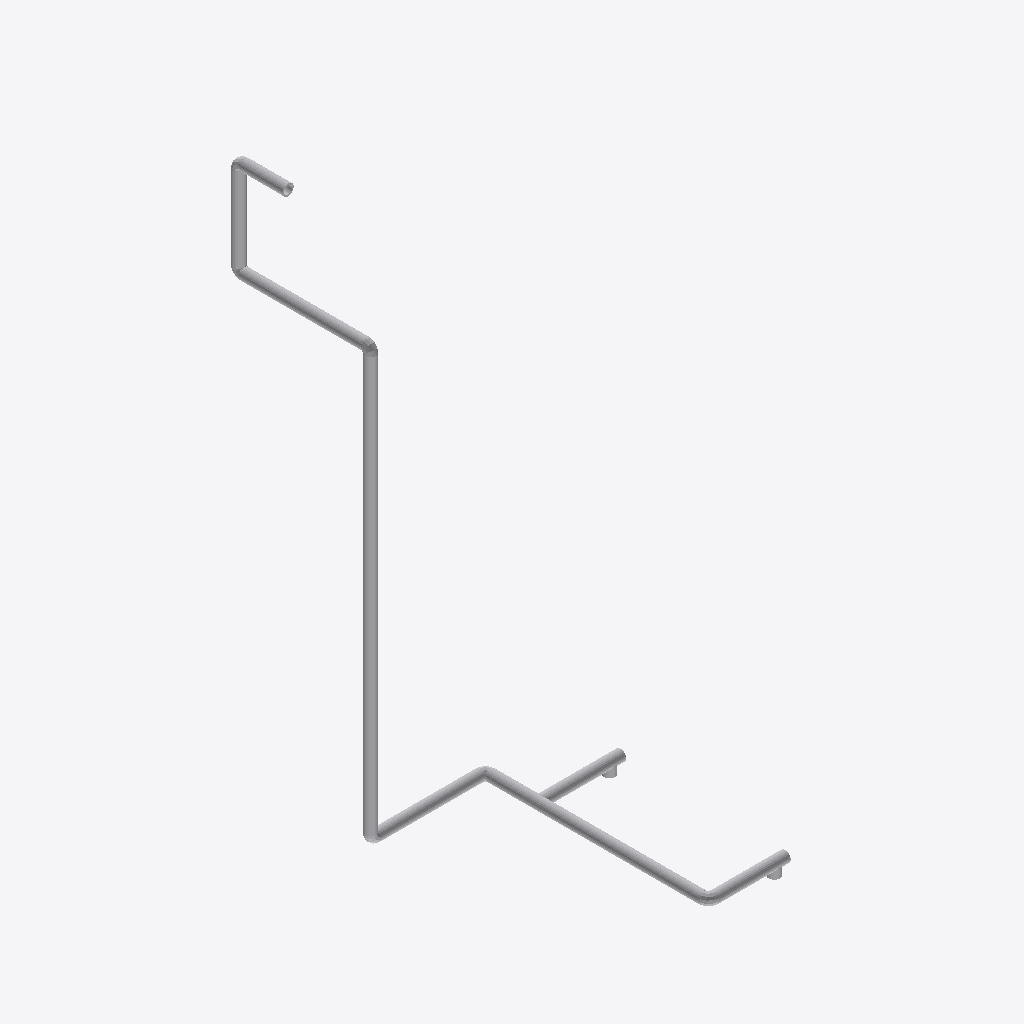
Isometric view of an IFC building model (IFC-SPF (STEP), schema IFC2X3, length unit millimetre), seen from the south-west, elements coloured by IFC class: 18 other elements (light grey).
Extent 0.317 m × 0.571 m × 0.838 m (x, y, z). Elements (18): 9 IfcFlowFitting, 9 IfcFlowSegment.

HEADER;
FILE_DESCRIPTION(('ViewDefinition [CoordinationView]'),'2;1');
FILE_NAME('/home/giovanni/IdeaProjects/ifc/ifc-out/sk/05ML12000033802AVRICIRCOLO.ifc','2020-10-08T19:34:41',(''),('Antea S.r.l.'),'IFC.JAVA 0.0.1-SNAPSHOT','Antea IFC Export 0.0.1-SNAPSHOT','');
FILE_SCHEMA(('IFC2X3'));
ENDSEC;
DATA;
#15=IFCPROJECT('0Bz9tT85bElfZQHntm6kiX',#6,'05-ML-120-0-003-3/8"-02A-V_RICIRCOLO',$,$,$,$,(#9),#14);
#16=IFCSITE('0wgGsqawz8oPRNp1B8Rcyo',#6,$,$,$,$,$,$,.COMPLEX.,$,$,$,$,$);
#48=IFCFLOWSEGMENT('3DCw5gvlT1oPg8NJCt_H3M',#6,'Shell','{?  "CATEGORY" : "TUBTUBI",?  "ADESCR" : "TB5293496",?  "NDIAMETRO" : 17.15,?  "ITIPO_FAMSPEC" : "",?  "NSPESS" : 2.31,?  "NLUNGHEZZA" : 647.947999999989?}',$,#40,#47,$);
#114=IFCFLOWSEGMENT('0AO58_$vXEBgLaP3kuiQTA',#6,'Shell','{?  "CATEGORY" : "TUBTUBI",?  "ADESCR" : "Derivazione",?  "NDIAMETRO" : 17.15,?  "ITIPO_FAMSPEC" : "",?  "NSPESS" : 2.31,?  "NLUNGHEZZA" : 239.757000000012?}',$,#106,#113,$);
#59=IFCFLOWSEGMENT('3835GyxW17j9BokGlNofZK',#6,'Shell','{?  "CATEGORY" : "TUBTUBI",?  "ADESCR" : "TB5293498",?  "NDIAMETRO" : 17.15,?  "ITIPO_FAMSPEC" : "",?  "NSPESS" : 2.31,?  "NLUNGHEZZA" : 188.350000000006?}',$,#51,#58,$);
#36=IFCFLOWSEGMENT('3Hweb0dQn0Lho9zWzUFxX_',#6,'Shell','{?  "CATEGORY" : "TUBTUBI",?  "ADESCR" : "TB5293494",?  "NDIAMETRO" : 17.15,?  "ITIPO_FAMSPEC" : "",?  "NSPESS" : 2.31,?  "NLUNGHEZZA" : 162.497?}',$,#22,#35,$);
#70=IFCFLOWSEGMENT('1Lasr9IEbCJf5BbtHy9G5p',#6,'Shell','{?  "CATEGORY" : "TUBTUBI",?  "ADESCR" : "TB5293500",?  "NDIAMETRO" : 17.15,?  "ITIPO_FAMSPEC" : "",?  "NSPESS" : 2.31,?  "NLUNGHEZZA" : 130.561999999991?}',$,#62,#69,$);
#81=IFCFLOWSEGMENT('32tnrj$1DAZQj4bS3$MLO9',#6,'Shell','{?  "CATEGORY" : "TUBTUBI",?  "ADESCR" : "TB5293502",?  "NDIAMETRO" : 17.15,?  "ITIPO_FAMSPEC" : "",?  "NSPESS" : 2.31,?  "NLUNGHEZZA" : 68.6469999999972?}',$,#73,#80,$);
#118=IFCFLOWSEGMENT('0hV9b8OyL8oAFdKDe4tI3u',#6,'Shell','{?  "CATEGORY" : "TUBTUBI",?  "ADESCR" : "TB5293683",?  "NDIAMETRO" : 17.15,?  "ITIPO_FAMSPEC" : "",?  "NSPESS" : 2.31,?  "NLUNGHEZZA" : 77.098?}',$,#117,#102,$);
#103=IFCFLOWSEGMENT('3fYpeSr4n3kOwuSEh15BrS',#6,'Shell','{?  "CATEGORY" : "TUBTUBI",?  "ADESCR" : "TB5293678",?  "NDIAMETRO" : 17.15,?  "ITIPO_FAMSPEC" : "",?  "NSPESS" : 2.31,?  "NLUNGHEZZA" : 77.0980000000001?}',$,#95,#102,$);
#92=IFCFLOWSEGMENT('3brIlmgYbCNhhbwV2eqqoR',#6,'Shell','{?  "CATEGORY" : "TUBTUBI",?  "ADESCR" : "TB5293676",?  "NDIAMETRO" : 17.15,?  "ITIPO_FAMSPEC" : "",?  "NSPESS" : 2.31,?  "NLUNGHEZZA" : 56.9360000000161?}',$,#84,#91,$);
#150=IFCFLOWFITTING('24tqAUeZr638RegmT_galj',#6,'Tee','{?  "CATEGORY" : "TUBDIRAME",?  "ADESCR" : "New",?  "NDIAMETRO1" : 17.15,?  "ITIPO_FAMSPEC" : "",?  "NSPESS" : 2.31,?  "NDIAMETRO2" : 17.15,?  "NLUNGHEZZA0" : 34.2999999999942,?  "NLUNGHEZZA1" : 17.14',$,#149,#141,$);
#142=IFCFLOWFITTING('09TODlv$b7u9gWaZqKtds$',#6,'Tee','{?  "CATEGORY" : "TUBDIRAME",?  "ADESCR" : "Derivazione",?  "NDIAMETRO1" : 17.15,?  "ITIPO_FAMSPEC" : "",?  "NSPESS" : 2.31,?  "NDIAMETRO2" : 17.15,?  "NLUNGHEZZA0" : 34.2999999999942,?  "NLUNGHEZZA1"',$,#122,#141,$);
#146=IFCFLOWFITTING('1p$k89fBrBoA7HVTXeSWVn',#6,'Tee','{?  "CATEGORY" : "TUBDIRAME",?  "ADESCR" : "Derivazione",?  "NDIAMETRO1" : 17.15,?  "ITIPO_FAMSPEC" : "",?  "NSPESS" : 2.31,?  "NDIAMETRO2" : 17.15,?  "NLUNGHEZZA0" : 34.2999999999942,?  "NLUNGHEZZA1"',$,#145,#141,$);
#169=IFCFLOWFITTING('0_Xt9v8ULDaQvCHUXd0nz9',#6,'Curve','{?  "CATEGORY" : "TUBCURVE",?  "ADESCR" : "CU5293497",?  "NANGOLO" : 90,?  "NDIAMETRO" : 17.15,?  "ITIPO_FAMSPEC" : "",?  "NRAGGIO" : 8.57,?  "NSPESS" : 2.31,?  "NLUNGHEZZA" : 13.4617245206323,?  "ITI',$,#168,#160,$);
#181=IFCFLOWFITTING('2vgETu$kvEuB04S2bDrpxH',#6,'Curve','{?  "CATEGORY" : "TUBCURVE",?  "ADESCR" : "CU5293681",?  "NANGOLO" : 90,?  "NDIAMETRO" : 17.15,?  "ITIPO_FAMSPEC" : "",?  "NRAGGIO" : 8.57,?  "NSPESS" : 2.31,?  "NLUNGHEZZA" : 13.4617245206323,?  "ITI',$,#180,#160,$);
#177=IFCFLOWFITTING('3uqH3hgYr0nf8vh8xlaix$',#6,'Curve','{?  "CATEGORY" : "TUBCURVE",?  "ADESCR" : "CU5293501",?  "NANGOLO" : 90,?  "NDIAMETRO" : 17.15,?  "ITIPO_FAMSPEC" : "",?  "NRAGGIO" : 8.57,?  "NSPESS" : 2.31,?  "NLUNGHEZZA" : 13.4617245206323,?  "ITI',$,#176,#160,$);
#165=IFCFLOWFITTING('04HyHVeRnDd9Betvlkb5Pk',#6,'Curve','{?  "CATEGORY" : "TUBCURVE",?  "ADESCR" : "CU5293495",?  "NANGOLO" : 90,?  "NDIAMETRO" : 17.15,?  "ITIPO_FAMSPEC" : "",?  "NRAGGIO" : 8.57,?  "NSPESS" : 2.31,?  "NLUNGHEZZA" : 13.4617245206323,?  "ITI',$,#164,#160,$);
#161=IFCFLOWFITTING('3kYScBaM1BkO1O512l3L8U',#6,'Curve','{?  "CATEGORY" : "TUBCURVE",?  "ADESCR" : "CU5293480",?  "NANGOLO" : 90.0000000002924,?  "NDIAMETRO" : 17.15,?  "ITIPO_FAMSPEC" : "",?  "NRAGGIO" : 8.57,?  "NSPESS" : 2.31,?  "NLUNGHEZZA" : 13.4617245',$,#153,#160,$);
#173=IFCFLOWFITTING('23PtxwWWT918DqHS9mF23o',#6,'Curve','{?  "CATEGORY" : "TUBCURVE",?  "ADESCR" : "CU5293499",?  "NANGOLO" : 90,?  "NDIAMETRO" : 17.15,?  "ITIPO_FAMSPEC" : "",?  "NRAGGIO" : 8.57,?  "NSPESS" : 2.31,?  "NLUNGHEZZA" : 13.4617245206323,?  "ITI',$,#172,#160,$);
ENDSEC;
